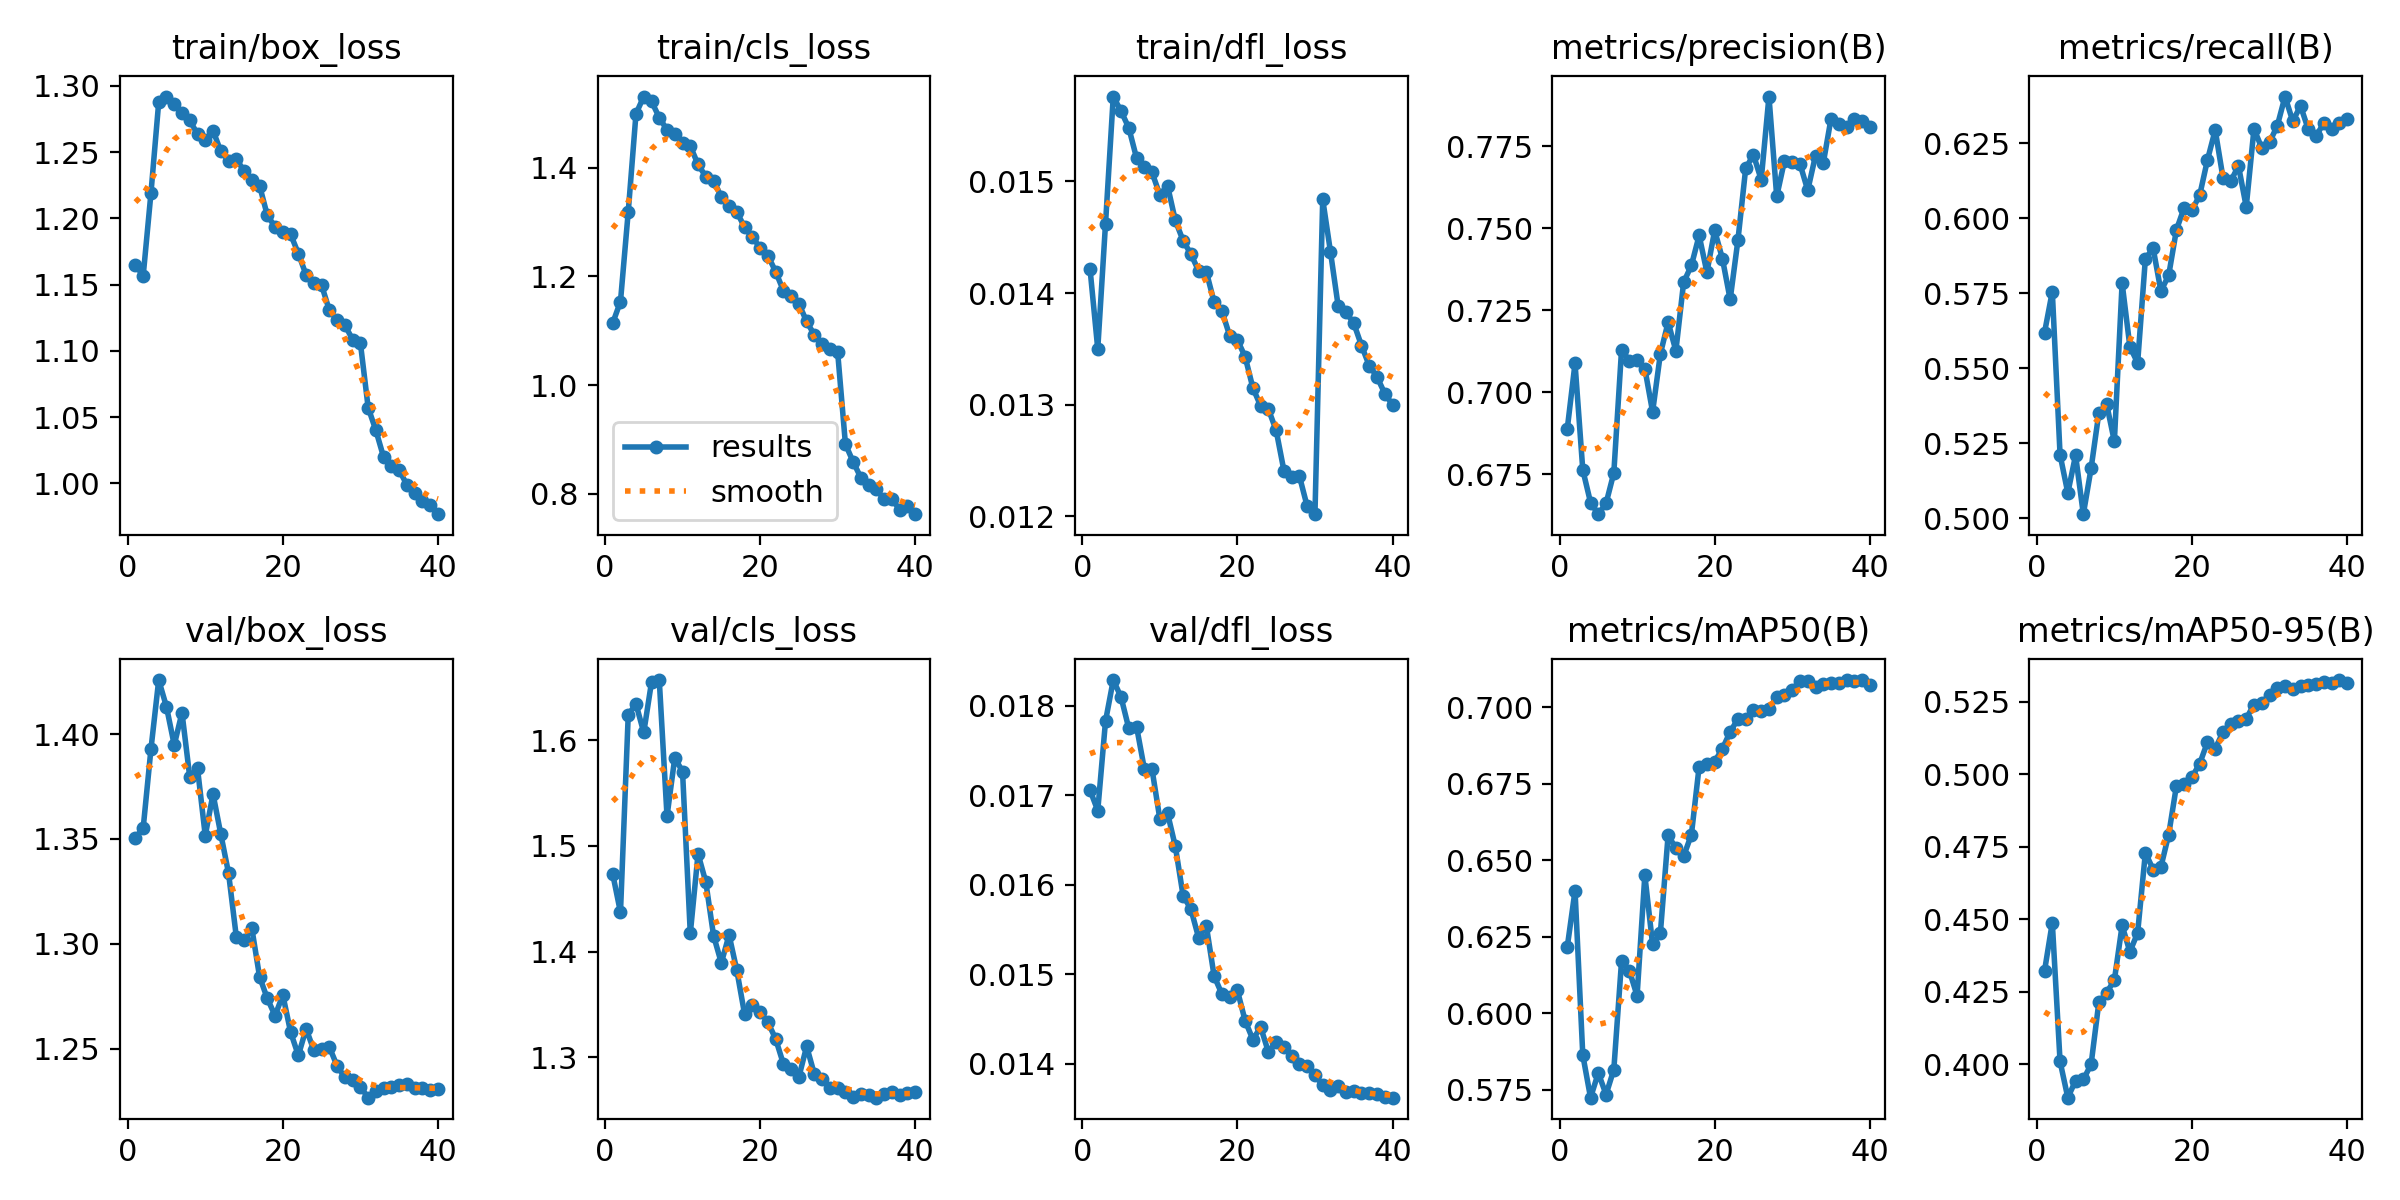

The table this chart was drawn from, first rows:
epoch, time, train/box_loss, train/cls_loss, train/dfl_loss, metrics/precision(B), metrics/recall(B), metrics/mAP50(B), metrics/mAP50-95(B), val/box_loss, val/cls_loss, val/dfl_loss, lr/pg0, lr/pg1, lr/pg2, lr/pg3, lr/pg4, lr/pg5, lr/pg6, lr/pg7
1, 769.1, 1.164, 1.114, 0.01422, 0.6888, 0.5618, 0.6217, 0.4322, 1.35, 1.473, 0.01706, 0.009996, 0.003332, 0.009996, 0.003332, 0.009996, 0.003332, 0.009996, 0.003332
2, 1397, 1.157, 1.154, 0.0135, 0.7088, 0.5755, 0.64, 0.4488, 1.355, 1.437, 0.01683, 0.01997, 0.006655, 0.01997, 0.006655, 0.01997, 0.006655, 0.01997, 0.006655
3, 1992, 1.219, 1.319, 0.01462, 0.6763, 0.5211, 0.5864, 0.401, 1.393, 1.624, 0.01783, 0.02981, 0.009938, 0.02981, 0.009938, 0.02981, 0.009938, 0.02981, 0.009938
4, 2577, 1.288, 1.499, 0.01576, 0.6664, 0.5084, 0.5725, 0.3885, 1.426, 1.634, 0.01829, 0.02959, 0.009863, 0.02959, 0.009863, 0.02959, 0.009863, 0.02959, 0.009863
5, 3161, 1.292, 1.531, 0.01563, 0.6628, 0.5209, 0.5805, 0.3943, 1.413, 1.607, 0.0181, 0.02927, 0.009758, 0.02927, 0.009758, 0.02927, 0.009758, 0.02927, 0.009758
6, 3746, 1.286, 1.522, 0.01548, 0.6661, 0.5013, 0.5735, 0.3947, 1.395, 1.655, 0.01775, 0.02887, 0.009623, 0.02887, 0.009623, 0.02887, 0.009623, 0.02887, 0.009623
7, 4331, 1.279, 1.492, 0.01521, 0.6754, 0.5166, 0.5816, 0.3999, 1.41, 1.657, 0.01777, 0.02838, 0.00946, 0.02838, 0.00946, 0.02838, 0.00946, 0.02838, 0.00946
8, 4916, 1.274, 1.47, 0.01513, 0.713, 0.535, 0.6171, 0.4214, 1.38, 1.528, 0.0173, 0.02781, 0.009271, 0.02781, 0.009271, 0.02781, 0.009271, 0.02781, 0.009271
9, 5500, 1.264, 1.462, 0.01508, 0.7096, 0.5381, 0.614, 0.4247, 1.384, 1.583, 0.01729, 0.02716, 0.009055, 0.02716, 0.009055, 0.02716, 0.009055, 0.02716, 0.009055
10, 6085, 1.259, 1.445, 0.01488, 0.7099, 0.5255, 0.6057, 0.429, 1.352, 1.57, 0.01674, 0.02644, 0.008814, 0.02644, 0.008814, 0.02644, 0.008814, 0.02644, 0.008814
11, 6670, 1.266, 1.44, 0.01496, 0.7072, 0.5783, 0.6451, 0.4479, 1.371, 1.417, 0.0168, 0.02565, 0.00855, 0.02565, 0.00855, 0.02565, 0.00855, 0.02565, 0.00855
12, 7256, 1.251, 1.406, 0.01465, 0.694, 0.5571, 0.6225, 0.4388, 1.352, 1.492, 0.01643, 0.02479, 0.008265, 0.02479, 0.008265, 0.02479, 0.008265, 0.02479, 0.008265
13, 7842, 1.244, 1.384, 0.01447, 0.7117, 0.5517, 0.6261, 0.4453, 1.334, 1.466, 0.01588, 0.02388, 0.00796, 0.02388, 0.00796, 0.02388, 0.00796, 0.02388, 0.00796
14, 8431, 1.245, 1.376, 0.01435, 0.7213, 0.5865, 0.6582, 0.473, 1.303, 1.415, 0.01573, 0.02291, 0.007636, 0.02291, 0.007636, 0.02291, 0.007636, 0.02291, 0.007636
15, 9016, 1.236, 1.346, 0.0142, 0.7126, 0.5899, 0.6539, 0.4672, 1.302, 1.389, 0.01541, 0.02189, 0.007297, 0.02189, 0.007297, 0.02189, 0.007297, 0.02189, 0.007297
16, 9602, 1.229, 1.33, 0.01419, 0.7335, 0.5757, 0.6513, 0.4681, 1.308, 1.416, 0.01554, 0.02083, 0.006944, 0.02083, 0.006944, 0.02083, 0.006944, 0.02083, 0.006944
17, 10188, 1.225, 1.318, 0.01392, 0.7386, 0.5809, 0.6583, 0.4792, 1.284, 1.382, 0.01498, 0.01974, 0.00658, 0.01974, 0.00658, 0.01974, 0.00658, 0.01974, 0.00658
18, 10774, 1.202, 1.291, 0.01384, 0.7478, 0.5961, 0.6806, 0.496, 1.274, 1.341, 0.01478, 0.01862, 0.006206, 0.01862, 0.006206, 0.01862, 0.006206, 0.01862, 0.006206
19, 11360, 1.194, 1.272, 0.01362, 0.7366, 0.6035, 0.6813, 0.4967, 1.266, 1.35, 0.01475, 0.01747, 0.005824, 0.01747, 0.005824, 0.01747, 0.005824, 0.01747, 0.005824
20, 11946, 1.19, 1.253, 0.01358, 0.7493, 0.6026, 0.6822, 0.499, 1.276, 1.343, 0.01482, 0.01632, 0.005438, 0.01632, 0.005438, 0.01632, 0.005438, 0.01632, 0.005438
21, 12532, 1.188, 1.238, 0.01343, 0.7407, 0.6076, 0.6864, 0.5037, 1.258, 1.333, 0.01448, 0.01515, 0.00505, 0.01515, 0.00505, 0.01515, 0.00505, 0.01515, 0.00505
22, 13119, 1.173, 1.209, 0.01315, 0.7283, 0.6193, 0.6919, 0.5111, 1.247, 1.318, 0.01427, 0.01398, 0.004662, 0.01398, 0.004662, 0.01398, 0.004662, 0.01398, 0.004662
23, 13706, 1.157, 1.174, 0.01299, 0.7464, 0.6293, 0.6961, 0.5089, 1.26, 1.294, 0.01441, 0.01283, 0.004276, 0.01283, 0.004276, 0.01283, 0.004276, 0.01283, 0.004276
24, 14290, 1.151, 1.163, 0.01296, 0.7682, 0.6135, 0.696, 0.5145, 1.249, 1.289, 0.01413, 0.01168, 0.003894, 0.01168, 0.003894, 0.01168, 0.003894, 0.01168, 0.003894
25, 14875, 1.15, 1.149, 0.01277, 0.7724, 0.6123, 0.6991, 0.5174, 1.25, 1.282, 0.01424, 0.01056, 0.00352, 0.01056, 0.00352, 0.01056, 0.00352, 0.01056, 0.00352
26, 15461, 1.131, 1.117, 0.01241, 0.7648, 0.6174, 0.6986, 0.5185, 1.251, 1.31, 0.01419, 0.009467, 0.003156, 0.009467, 0.003156, 0.009467, 0.003156, 0.009467, 0.003156
27, 16046, 1.123, 1.092, 0.01235, 0.7902, 0.6037, 0.6994, 0.5192, 1.242, 1.284, 0.01409, 0.008408, 0.002803, 0.008408, 0.002803, 0.008408, 0.002803, 0.008408, 0.002803
28, 16631, 1.119, 1.076, 0.01236, 0.7597, 0.6297, 0.7032, 0.5241, 1.236, 1.279, 0.014, 0.007391, 0.002464, 0.007391, 0.002464, 0.007391, 0.002464, 0.007391, 0.002464
29, 17217, 1.109, 1.067, 0.01209, 0.7706, 0.6233, 0.7039, 0.5246, 1.235, 1.271, 0.01397, 0.006421, 0.00214, 0.006421, 0.00214, 0.006421, 0.00214, 0.006421, 0.00214
30, 17804, 1.106, 1.06, 0.01202, 0.7703, 0.6253, 0.7056, 0.5274, 1.232, 1.271, 0.01387, 0.005506, 0.001835, 0.005506, 0.001835, 0.005506, 0.001835, 0.005506, 0.001835
31, 18397, 1.057, 0.8913, 0.01484, 0.7696, 0.6307, 0.7087, 0.5299, 1.227, 1.268, 0.01376, 0.004649, 0.00155, 0.004649, 0.00155, 0.004649, 0.00155, 0.004649, 0.00155
32, 18973, 1.04, 0.8585, 0.01437, 0.7616, 0.6405, 0.7085, 0.5306, 1.23, 1.263, 0.01371, 0.003858, 0.001286, 0.003858, 0.001286, 0.003858, 0.001286, 0.003858, 0.001286
33, 19550, 1.02, 0.8293, 0.01388, 0.7722, 0.6323, 0.7067, 0.5296, 1.231, 1.265, 0.01375, 0.003136, 0.001045, 0.003136, 0.001045, 0.003136, 0.001045, 0.003136, 0.001045
34, 20127, 1.013, 0.8167, 0.01383, 0.7698, 0.6374, 0.7075, 0.5305, 1.232, 1.265, 0.01368, 0.002488, 0.0008294, 0.002488, 0.0008294, 0.002488, 0.0008294, 0.002488, 0.0008294
35, 20685, 1.01, 0.808, 0.01373, 0.7834, 0.6295, 0.7079, 0.5308, 1.233, 1.262, 0.01369, 0.001919, 0.0006395, 0.001919, 0.0006395, 0.001919, 0.0006395, 0.001919, 0.0006395
36, 21239, 0.9989, 0.7897, 0.01353, 0.7818, 0.6274, 0.7079, 0.5311, 1.233, 1.265, 0.01367, 0.00143, 0.0004768, 0.00143, 0.0004768, 0.00143, 0.0004768, 0.00143, 0.0004768
37, 21798, 0.9929, 0.7898, 0.01335, 0.7807, 0.6315, 0.7087, 0.5318, 1.231, 1.267, 0.01367, 0.001027, 0.0003423, 0.001027, 0.0003423, 0.001027, 0.0003423, 0.001027, 0.0003423
38, 22373, 0.9867, 0.7709, 0.01325, 0.7834, 0.6296, 0.7083, 0.5314, 1.231, 1.264, 0.01366, 0.0007103, 0.0002368, 0.0007103, 0.0002368, 0.0007103, 0.0002368, 0.0007103, 0.0002368
39, 22947, 0.984, 0.7775, 0.0131, 0.7829, 0.6317, 0.7088, 0.5325, 1.23, 1.266, 0.01363, 0.0004828, 0.0001609, 0.0004828, 0.0001609, 0.0004828, 0.0001609, 0.0004828, 0.0001609
40, 23535, 0.9768, 0.7624, 0.013, 0.7809, 0.6331, 0.7071, 0.5315, 1.231, 1.267, 0.01362, 0.0003458, 0.0001153, 0.0003458, 0.0001153, 0.0003458, 0.0001153, 0.0003458, 0.0001153
